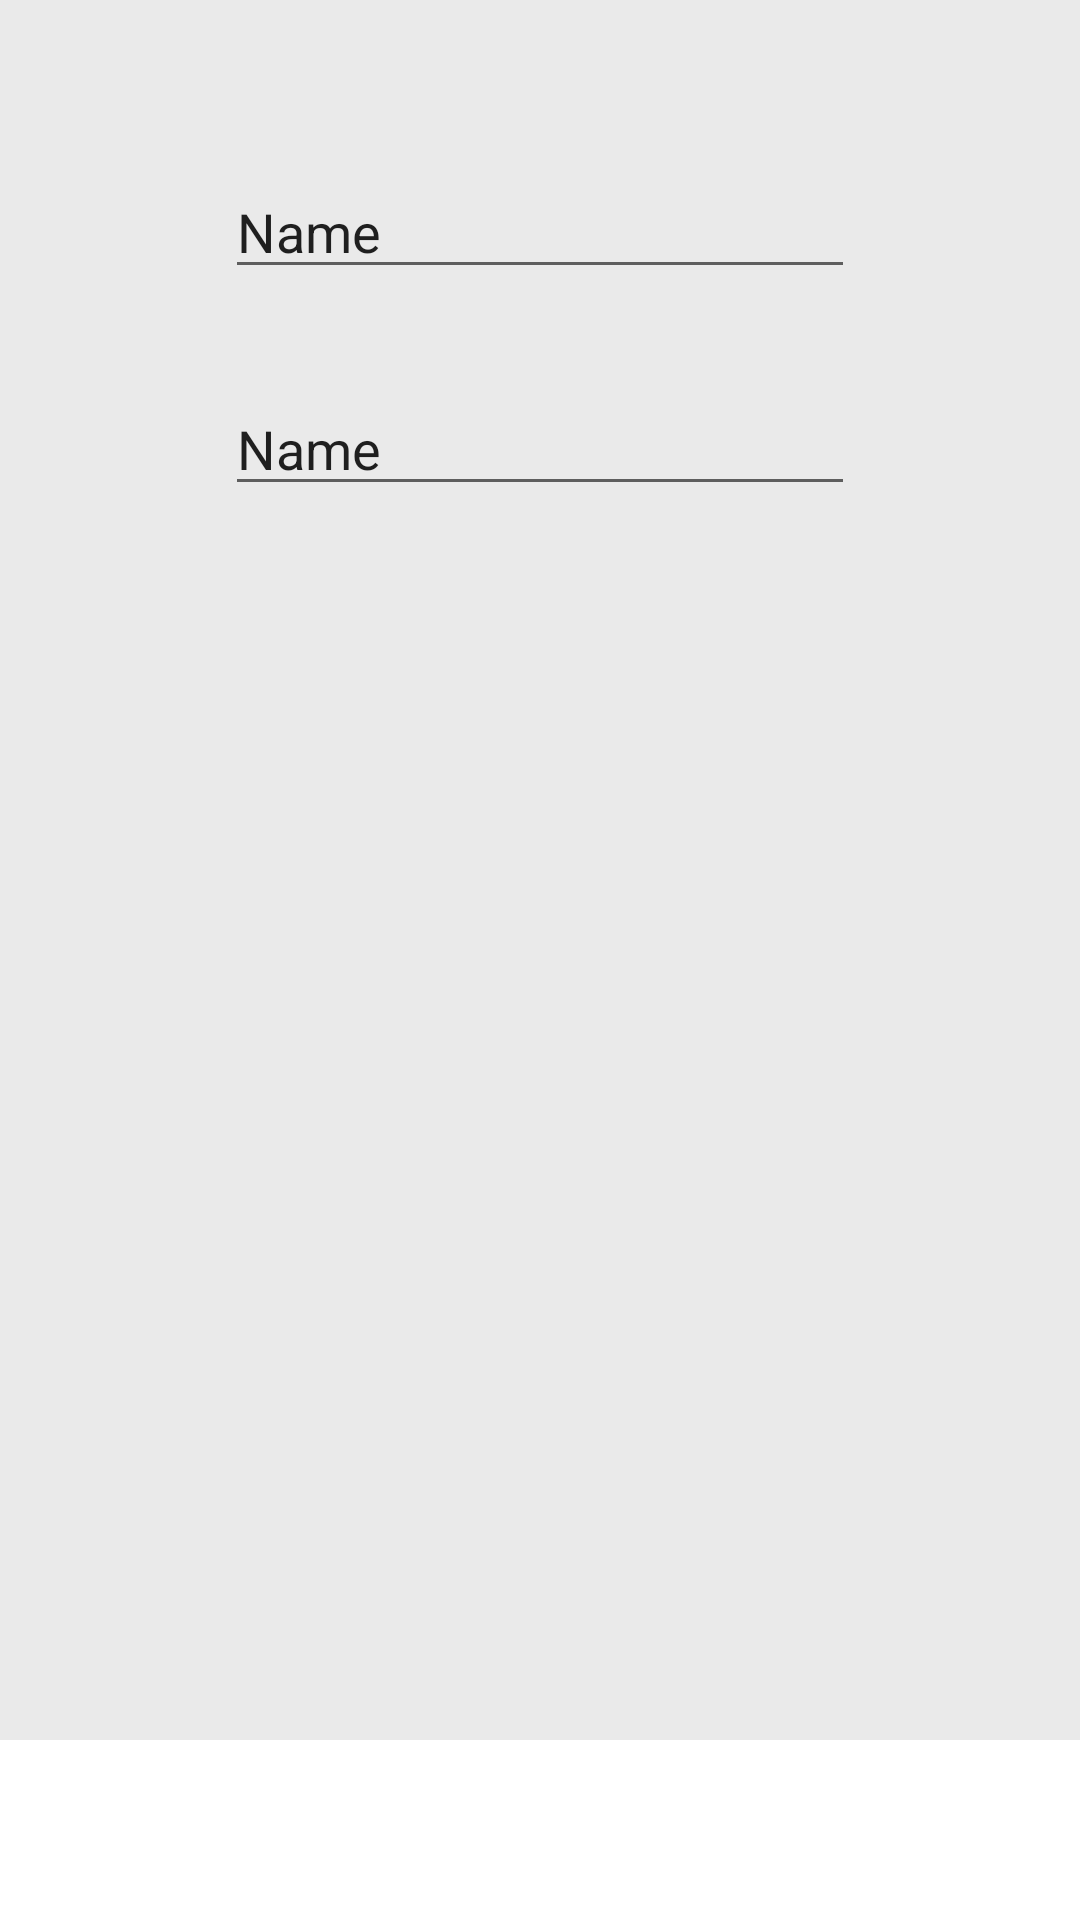

Reconstruct the res/layout file that produces this screen, plus the resources it refers to.
<!-- AndroidManifest.xml: application theme AppTheme -->
<!-- res/layout/activity_data.xml -->
<?xml version="1.0" encoding="utf-8"?>
<RelativeLayout xmlns:android="http://schemas.android.com/apk/res/android"
    xmlns:app="http://schemas.android.com/apk/res-auto"
    xmlns:tools="http://schemas.android.com/tools"
    android:id="@+id/activity_main"
    android:layout_width="match_parent"
    android:layout_height="match_parent"
    tools:context="com.oneproject.www.smartoday.SettingActivity"
    android:background="#EAEAEA">

    <RelativeLayout
        android:layout_width="match_parent"
        android:layout_alignParentBottom="true"
        android:layout_alignParentLeft="true"
        android:layout_alignParentStart="true"
        android:background="@android:color/white"
        android:layout_height="60dp">

        <ImageView
            android:layout_width="30dp"
            android:layout_height="30dp"
            app:srcCompat="@drawable/wifi"
            android:id="@+id/iot"
            android:layout_alignTop="@+id/check"
            android:layout_centerHorizontal="true" />

        <ImageView
            android:layout_width="30dp"
            android:layout_height="30dp"
            app:srcCompat="@drawable/settingon"
            android:id="@+id/setting"
            android:layout_marginLeft="53dp"
            android:layout_marginStart="53dp"
            android:layout_alignTop="@+id/iot"
            android:layout_toRightOf="@+id/iot"
            android:layout_toEndOf="@+id/iot" />

        <ImageView
            android:layout_height="30dp"
            app:srcCompat="@drawable/checking"
            android:id="@+id/check"
            android:layout_width="30dp"
            android:layout_marginRight="81dp"
            android:layout_marginEnd="81dp"
            android:layout_centerVertical="true"
            android:layout_alignRight="@+id/iot"
            android:layout_alignEnd="@+id/iot" />
    </RelativeLayout>

    <ImageView
        android:layout_width="match_parent"
        app:srcCompat="@drawable/shape_list"
        android:id="@+id/imageView3"
        android:padding="10dp"
        android:layout_height="450dp"
        android:layout_alignParentRight="true"
        android:layout_alignParentEnd="true" />

    <EditText
        android:layout_width="wrap_content"
        android:layout_height="wrap_content"
        android:inputType="textPersonName"
        android:text="Name"
        android:ems="10"
        android:layout_alignParentTop="true"
        android:layout_centerHorizontal="true"
        android:layout_marginTop="55dp"
        android:id="@+id/editText" />

    <EditText
        android:layout_width="wrap_content"
        android:layout_height="wrap_content"
        android:inputType="textPersonName"
        android:text="Name"
        android:ems="10"
        android:layout_below="@+id/editText"
        android:layout_alignLeft="@+id/editText"
        android:layout_alignStart="@+id/editText"
        android:layout_marginTop="31dp"
        android:id="@+id/editText2" />

</RelativeLayout>
<!-- resources referenced by this layout -->
<resources>
  <!-- drawable checking: gif bitmap (drawable, 1291 bytes) -->
  <!-- drawable settingon: png bitmap (drawable, 4490 bytes) -->
  <!-- drawable shape_list (drawable) -->
  <shape
      xmlns:android="http://schemas.android.com/apk/res/android"
      android:shape="rectangle"  >
  
      <solid android:color="#FFFFFF" />
  
      <stroke
          android:width="1dp"
          android:color="#FFFFFF" >
      </stroke>
  
      <padding
          android:left="10dp"
          android:top="5dp"
          android:right="10dp"
          android:bottom="5dp" >
      </padding>
  
      <corners
          android:radius="10dp" >
      </corners>
  
  </shape>
  <!-- drawable wifi: gif bitmap (drawable, 2347 bytes) -->
  <style name="AppTheme" parent="Theme.AppCompat.Light.DarkActionBar">
          
          <item name="colorPrimary">@color/colorPrimary</item>
          <item name="colorPrimaryDark">@color/colorPrimaryDark</item>
          <item name="colorAccent">@color/colorAccent</item>
          <item name="android:windowAnimationStyle">@null</item>
      </style>
  <color name="colorPrimary">#FFFFFF</color>
  <color name="colorPrimaryDark">#BDBDBD</color>
  <color name="colorAccent">#FF4081</color>
</resources>
